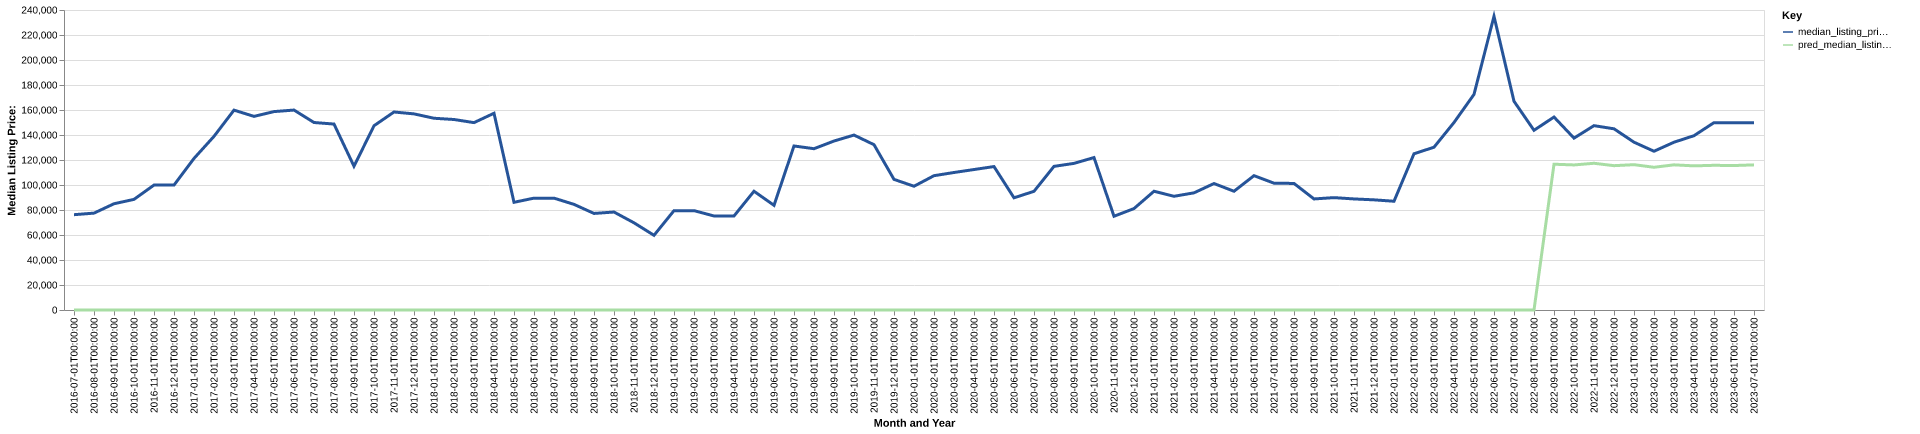

Source data for this figure (header and first rows):
date, time_idx, median_listing_price, thirty_year_interest_rate_five, month, county_name, active_listing_count, median_days_on_market, pred_median_listing_price, month_year
2016-07-01, 0, 76250, 3.72, 7, doniphan, ks, 18.0, 98.0, 0, Jul-2016
2016-08-01, 1, 77500, 3.73, 8, doniphan, ks, 19.0, 126.0, 0, Aug-2016
2016-09-01, 2, 85000, 3.66, 9, doniphan, ks, 18.0, 110.0, 0, Sep-2016
2016-10-01, 3, 88500, 3.64, 10, doniphan, ks, 19.0, 83.0, 0, Oct-2016
2016-11-01, 4, 99950, 3.66, 11, doniphan, ks, 17.0, 86.0, 0, Nov-2016
2016-12-01, 5, 99950, 3.48, 12, doniphan, ks, 15.0, 112.0, 0, Dec-2016
2017-01-01, 6, 121250, 3.45, 1, doniphan, ks, 15.0, 124.0, 0, Jan-2017
2017-02-01, 7, 138925, 3.5, 2, doniphan, ks, 13.0, 134.0, 0, Feb-2017
2017-03-01, 8, 159900, 3.52, 3, doniphan, ks, 9.0, 131.0, 0, Mar-2017
2017-04-01, 9, 154900, 4.03, 4, doniphan, ks, 9.0, 87.0, 0, Apr-2017
2017-05-01, 10, 158725, 4.32, 5, doniphan, ks, 8.0, 71.0, 0, May-2017
2017-06-01, 11, 159950, 4.2, 6, doniphan, ks, 9.0, 51.0, 0, Jun-2017
2017-07-01, 12, 150000, 4.19, 7, doniphan, ks, 11.0, 57.0, 0, Jul-2017
2017-08-01, 13, 148750, 4.3, 8, doniphan, ks, 8.0, 47.0, 0, Aug-2017
2017-09-01, 14, 115000, 4.1, 9, doniphan, ks, 9.0, 43.0, 0, Sep-2017
2017-10-01, 15, 147400, 4.05, 10, doniphan, ks, 11.0, 30.0, 0, Oct-2017
2017-11-01, 16, 158400, 3.94, 11, doniphan, ks, 13.0, 43.0, 0, Nov-2017
2017-12-01, 17, 156900, 4.03, 12, doniphan, ks, 14.0, 74.0, 0, Dec-2017
2018-01-01, 18, 153400, 3.93, 1, doniphan, ks, 15.0, 105.0, 0, Jan-2018
2018-02-01, 19, 152400, 3.83, 2, doniphan, ks, 11.0, 88.0, 0, Feb-2018
2018-03-01, 20, 149900, 3.94, 3, doniphan, ks, 12.0, 72.0, 0, Mar-2018
2018-04-01, 21, 157400, 3.95, 4, doniphan, ks, 11.0, 98.0, 0, Apr-2018
2018-05-01, 22, 86150, 3.99, 5, doniphan, ks, 16.0, 83.0, 0, May-2018
2018-06-01, 23, 89500, 4.15, 6, doniphan, ks, 24.0, 45.0, 0, Jun-2018
2018-07-01, 24, 89500, 4.4, 7, doniphan, ks, 23.0, 48.0, 0, Jul-2018
2018-08-01, 25, 84500, 4.46, 8, doniphan, ks, 23.0, 61.0, 0, Aug-2018
2018-09-01, 26, 77250, 4.58, 9, doniphan, ks, 22.0, 96.0, 0, Sep-2018
2018-10-01, 27, 78375, 4.66, 10, doniphan, ks, 26.0, 84.0, 0, Oct-2018
2018-11-01, 28, 69750, 4.62, 11, doniphan, ks, 24.0, 89.0, 0, Nov-2018
2018-12-01, 29, 59750, 4.54, 12, doniphan, ks, 24.0, 84.0, 0, Dec-2018
2019-01-01, 30, 79500, 4.6, 1, doniphan, ks, 22.0, 94.0, 0, Jan-2019
2019-02-01, 31, 79500, 4.72, 2, doniphan, ks, 22.0, 123.0, 0, Feb-2019
2019-03-01, 32, 75214, 4.9, 3, doniphan, ks, 17.0, 159.0, 0, Mar-2019
2019-04-01, 33, 75214, 4.94, 4, doniphan, ks, 16.0, 183.0, 0, Apr-2019
2019-05-01, 34, 95000, 4.75, 5, doniphan, ks, 15.0, 203.0, 0, May-2019
2019-06-01, 35, 83750, 4.51, 6, doniphan, ks, 12.0, 162.0, 0, Jun-2019
2019-07-01, 36, 131219, 4.41, 7, doniphan, ks, 14.0, 90.0, 0, Jul-2019
2019-08-01, 37, 129041, 4.41, 8, doniphan, ks, 13.0, 106.0, 0, Aug-2019
2019-09-01, 38, 135177, 4.2, 9, doniphan, ks, 13.0, 138.0, 0, Sep-2019
2019-10-01, 39, 139950, 4.14, 10, doniphan, ks, 12.0, 156.0, 0, Oct-2019
2019-11-01, 40, 132250, 3.84, 11, doniphan, ks, 10.0, 88.0, 0, Nov-2019
2019-12-01, 41, 104500, 3.81, 12, doniphan, ks, 11.0, 54.0, 0, Dec-2019
2020-01-01, 42, 99000, 3.75, 1, doniphan, ks, 9.0, 42.0, 0, Jan-2020
2020-02-01, 43, 107450, 3.73, 2, doniphan, ks, 10.0, 37.0, 0, Feb-2020
2020-03-01, 44, 110000, 3.78, 3, doniphan, ks, 7.0, 51.0, 0, Mar-2020
2020-04-01, 45, 112375, 3.75, 4, doniphan, ks, 5.0, 60.0, 0, Apr-2020
2020-05-01, 46, 114750, 3.74, 5, doniphan, ks, 6.0, 36.0, 0, May-2020
2020-06-01, 47, 89750, 3.72, 6, doniphan, ks, 8.0, 32.0, 0, Jun-2020
2020-07-01, 48, 94950, 3.49, 7, doniphan, ks, 6.0, 57.0, 0, Jul-2020
2020-08-01, 49, 114900, 3.65, 8, doniphan, ks, 7.0, 40.0, 0, Aug-2020
2020-09-01, 50, 117300, 3.33, 9, doniphan, ks, 7.0, 33.0, 0, Sep-2020
2020-10-01, 51, 121950, 3.28, 10, doniphan, ks, 4.0, 20.0, 0, Oct-2020
2020-11-01, 52, 75000, 3.21, 11, doniphan, ks, 7.0, 12.0, 0, Nov-2020
2020-12-01, 53, 81150, 3.07, 12, doniphan, ks, 8.0, 38.0, 0, Dec-2020
2021-01-01, 54, 95000, 2.99, 1, doniphan, ks, 8.0, 54.0, 0, Jan-2021
2021-02-01, 55, 90975, 2.93, 2, doniphan, ks, 8.0, 64.0, 0, Feb-2021
2021-03-01, 56, 93725, 2.88, 3, doniphan, ks, 6.0, 96.0, 0, Mar-2021
2021-04-01, 57, 101175, 2.84, 4, doniphan, ks, 4.0, 126.0, 0, Apr-2021
2021-05-01, 58, 95000, 2.71, 5, doniphan, ks, 5.0, 37.0, 0, May-2021
2021-06-01, 59, 107475, 2.79, 6, doniphan, ks, 7.0, 33.0, 0, Jun-2021
... 25 more rows
